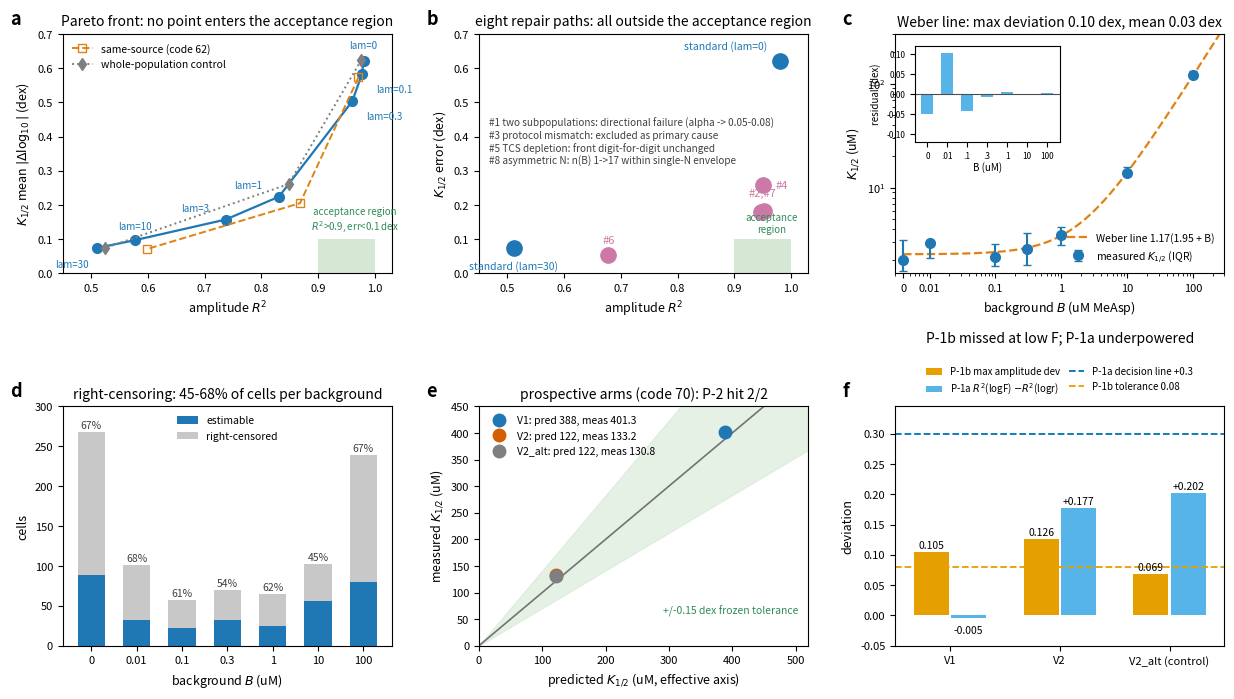

This chart was generated by the following Python code:
# make_fig1.py -- regenerate fig1_chemotaxis.png (6 panels) from archived numbers.
# Data sources (verified against _rerun/logs, 2026-10-15 audit):
#   code54  : whole-population Pareto front (7 lambda values), medians/IQRs, censoring counts
#   code62  : same-source front + whole-population control (lambda = 0, 1, 30)
#   code55/56/57/60 : repair-path scores (#2, #4, #6, #7)
#   code70  : prospective arms V1 / V2 / V2_alt
import math
import matplotlib
matplotlib.use("Agg")
import matplotlib.pyplot as plt
from matplotlib.patches import Rectangle
from matplotlib.lines import Line2D

BLUE = "#1f77b4"; ORANGE = "#e08214"; GRAY = "#7f7f7f"
LBLUE = "#56B4E9"; LORANGE = "#E69F00"; GREEN = "#2e8b57"

fig, axes = plt.subplots(2, 3, figsize=(12.4, 7.1))

# ---------------- panel a: Pareto front ----------------
axa = axes[0][0]
lam = [0, 0.1, 0.3, 1, 3, 10, 30]
front = [(0.980, 0.622), (0.977, 0.582), (0.960, 0.503), (0.831, 0.224),
         (0.737, 0.157), (0.578, 0.097), (0.511, 0.074)]
ss = [(0.971, 0.573), (0.868, 0.205), (0.599, 0.071)]          # same-source, lam=0,1,30
wp = [(0.976, 0.624), (0.848, 0.261), (0.525, 0.074)]          # whole-population control (code 62)
axa.plot([p[0] for p in front], [p[1] for p in front], "-o", color=BLUE, ms=7, lw=1.6)
axa.plot([p[0] for p in ss], [p[1] for p in ss], "--s", color=ORANGE, ms=6, lw=1.4,
         mfc="none", label="same-source (code 62)")
axa.plot([p[0] for p in wp], [p[1] for p in wp], ":d", color=GRAY, ms=6, lw=1.4,
         label="whole-population control")
lab_off = {0: (0, 9, "center"), 0.1: (10, -13, "left"), 0.3: (10, -13, "left"),
           1: (-12, 6, "right"), 3: (-12, 6, "right"), 10: (0, 8, "center"),
           30: (-6, -14, "right")}
for l, (x, y) in zip(lam, front):
    dx, dy, ha = lab_off[l]
    axa.annotate(f"lam={l:g}", (x, y), textcoords="offset points",
                 xytext=(dx, dy), ha=ha, fontsize=7, color=BLUE)
axa.add_patch(Rectangle((0.9, 0.0), 0.1, 0.1, fc="#d5e8d4", ec="none", zorder=0))
axa.text(0.965, 0.118, "acceptance region\n$R^2$>0.9, err<0.1 dex", fontsize=7,
         color=GREEN, ha="center", va="bottom")
axa.set_xlim(0.45, 1.03); axa.set_ylim(0.0, 0.70)
axa.set_xlabel("amplitude $R^2$", fontsize=9)
axa.set_ylabel(r"$K_{1/2}$ mean $|\Delta\log_{10}|$ (dex)", fontsize=9)
axa.set_title("Pareto front: no point enters the acceptance region", fontsize=10)
axa.legend(fontsize=7.5, loc="upper left", frameon=False)
axa.tick_params(labelsize=8)
axa.text(-0.16, 1.04, "a", transform=axa.transAxes, fontsize=13, fontweight="bold")

# ---------------- panel b: eight repair paths ----------------
axb = axes[0][1]
axb.plot(0.980, 0.622, "o", color=BLUE, ms=11)
axb.annotate("standard (lam=0)", (0.980, 0.622), textcoords="offset points",
             xytext=(-9, 8), ha="right", fontsize=7.5, color=BLUE)
axb.plot(0.511, 0.074, "o", color=BLUE, ms=11)
axb.annotate("standard (lam=30)", (0.511, 0.074), textcoords="offset points",
             xytext=(0, -15), ha="center", fontsize=7.5, color=BLUE)
rep = [(0.950, 0.257, "#4", (9, -2)), (0.953, 0.182, "#2", None),
       (0.946, 0.179, "#7", None), (0.678, 0.052, "#6", (0, 9))]
for x, y, tag, off in rep:
    axb.plot(x, y, "o", color="#cc79a7", ms=11)
axb.annotate("#4", (0.950, 0.257), textcoords="offset points", xytext=(9, -2),
             ha="left", fontsize=8, color="#cc79a7")
axb.annotate("#2,#7", (0.9495, 0.1805), textcoords="offset points", xytext=(0, 11),
             ha="center", fontsize=8, color="#cc79a7")
axb.annotate("#6", (0.678, 0.052), textcoords="offset points", xytext=(0, 9),
             ha="center", fontsize=8, color="#cc79a7")
txt = ("#1 two subpopulations: directional failure (alpha -> 0.05-0.08)\n"
       "#3 protocol mismatch: excluded as primary cause\n"
       "#5 TCS depletion: front digit-for-digit unchanged\n"
       "#8 asymmetric N: n(B) 1->17 within single-N envelope")
axb.text(0.467, 0.455, txt, fontsize=7.2, color="0.25", va="top")
axb.add_patch(Rectangle((0.9, 0.0), 0.1, 0.1, fc="#d5e8d4", ec="none", zorder=0))
axb.text(0.965, 0.115, "acceptance\nregion", fontsize=7, color=GREEN,
         ha="center", va="bottom")
axb.set_xlim(0.45, 1.03); axb.set_ylim(0.0, 0.70)
axb.set_xlabel("amplitude $R^2$", fontsize=9)
axb.set_ylabel(r"$K_{1/2}$ error (dex)", fontsize=9)
axb.set_title("eight repair paths: all outside the acceptance region", fontsize=10)
axb.tick_params(labelsize=8)
axb.text(-0.16, 1.04, "b", transform=axb.transAxes, fontsize=13, fontweight="bold")

# ---------------- panel c: Weber line ----------------
axc = axes[0][2]
B = [0, 0.01, 0.1, 0.3, 1, 10, 100]
med = [2.03, 2.90, 2.17, 2.58, 3.49, 13.92, 119.56]
lo = [1.58, 2.08, 1.77, 1.79, 2.82, 13.21, 112.41]
hi = [3.10, 3.06, 2.84, 3.64, 4.16, 15.90, 132.87]
x0 = 4e-3  # off-scale position for B=0 on the log axis
xs = [x0] + B[1:]
import numpy as np
xg = np.logspace(math.log10(x0), math.log10(300), 200)
axc.plot(xg, 1.17 * (1.95 + xg), "--", color=ORANGE, lw=1.6,
         label="Weber line 1.17(1.95 + B)")
axc.errorbar(xs, med, yerr=[[m - l for m, l in zip(med, lo)],
                            [h - m for m, h in zip(med, hi)]],
             fmt="o", color=BLUE, ms=7, capsize=3, label="measured $K_{1/2}$ (IQR)")
axc.set_xscale("log"); axc.set_yscale("log")
axc.set_xlim(3e-3, 3e2); axc.set_ylim(1.5, 300)
axc.set_xticks([x0, 0.01, 0.1, 1, 10, 100])
axc.set_xticklabels(["0", "0.01", "0.1", "1", "10", "100"])
axc.set_xlabel("background $B$ (uM MeAsp)", fontsize=9)
axc.set_ylabel("$K_{1/2}$ (uM)", fontsize=9)
axc.set_title("Weber line: max deviation 0.10 dex, mean 0.03 dex", fontsize=10)
axc.legend(fontsize=7.5, loc="lower right", frameon=False)
axc.tick_params(labelsize=8)
axc.text(-0.16, 1.04, "c", transform=axc.transAxes, fontsize=13, fontweight="bold")
res = [math.log10(m / (1.17 * (1.95 + b))) for m, b in zip(med, B)]
axi = axc.inset_axes([0.06, 0.55, 0.44, 0.40])
axi.bar(range(7), res, width=0.6, color=LBLUE)
axi.axhline(0, color="0.3", lw=0.8)
axi.set_ylim(-0.12, 0.12)
axi.set_ylabel("residual (dex)", fontsize=7)
axi.set_xlabel("B (uM)", fontsize=7, labelpad=1)
axi.set_xticks(range(7))
axi.set_xticklabels(["0", ".01", ".1", ".3", "1", "10", "100"], fontsize=6)
axi.tick_params(labelsize=6)

# ---------------- panel d: right-censoring ----------------
axd = axes[1][0]
est = [89, 32, 22, 32, 25, 56, 80]
cen = [179, 69, 35, 38, 40, 46, 159]
tot = [e + c for e, c in zip(est, cen)]
pct = [int(100.0 * c / t + 0.5) for c, t in zip(cen, tot)]
xlab = ["0", "0.01", "0.1", "0.3", "1", "10", "100"]
axd.bar(range(7), est, width=0.6, color=BLUE, label="estimable")
axd.bar(range(7), cen, width=0.6, bottom=est, color="#c8c8c8", label="right-censored")
for i, (t, p) in enumerate(zip(tot, pct)):
    axd.text(i, t + 5, f"{p}%", ha="center", fontsize=7.5, color="0.25")
axd.set_xticks(range(7)); axd.set_xticklabels(xlab)
axd.set_ylim(0, 300)
axd.set_xlabel("background $B$ (uM)", fontsize=9)
axd.set_ylabel("cells", fontsize=9)
axd.set_title("right-censoring: 45-68% of cells per background", fontsize=10)
axd.legend(fontsize=7.5, loc="upper center", frameon=False)
axd.tick_params(labelsize=8)
axd.text(-0.16, 1.04, "d", transform=axd.transAxes, fontsize=13, fontweight="bold")

# ---------------- panel e: prospective arms ----------------
axe = axes[1][1]
xe = np.linspace(0, 520, 100)
axe.fill_between(xe, xe * 10**-0.15, xe * 10**0.15, color="#d5e8d4", alpha=0.6,
                 zorder=0)
axe.plot(xe, xe, "-", color="0.45", lw=1.2)
arms = [(388, 401.3, BLUE, "V1: pred 388, meas 401.3"),
        (122, 133.2, "#d55e00", "V2: pred 122, meas 133.2"),
        (122, 130.8, GRAY, "V2_alt: pred 122, meas 130.8")]
for x, y, c, lb in arms:
    axe.plot(x, y, "o", color=c, ms=9, label=lb)
axe.set_xlim(0, 520); axe.set_ylim(0, 450)
axe.set_xlabel("predicted $K_{1/2}$ (uM, effective axis)", fontsize=9)
axe.set_ylabel("measured $K_{1/2}$ (uM)", fontsize=9)
axe.set_title("prospective arms (code 70): P-2 hit 2/2", fontsize=10)
axe.legend(fontsize=7.5, loc="upper left", frameon=False)
axe.text(505, 60, "+/-0.15 dex frozen tolerance", fontsize=7.5, color=GREEN,
         ha="right")
axe.tick_params(labelsize=8)
axe.text(-0.16, 1.04, "e", transform=axe.transAxes, fontsize=13, fontweight="bold")

# ---------------- panel f: amplitude & structural clauses ----------------
axf = axes[1][2]
grp = ["V1", "V2", "V2_alt (control)"]
amp = [0.105, 0.126, 0.069]
strc = [-0.005, 0.177, 0.202]
xp = np.arange(3)
b1 = axf.bar(xp - 0.17, amp, width=0.32, color=LORANGE,
             label="P-1b max amplitude dev")
b2 = axf.bar(xp + 0.17, strc, width=0.32, color=LBLUE,
             label="P-1a $R^2$(logF) $- R^2$(logr)")
l1, = axf.plot([-0.5, 2.5], [0.3, 0.3], "--", color="#0072b2", lw=1.3,
               label="P-1a decision line +0.3")
l2, = axf.plot([-0.5, 2.5], [0.08, 0.08], "--", color=LORANGE, lw=1.3,
               label="P-1b tolerance 0.08")
for x, v in zip(xp - 0.17, amp):
    axf.text(x, v + 0.006, f"{v:.3f}", ha="center", fontsize=7.5)
for x, v in zip(xp + 0.17, strc):
    axf.text(x, v + (0.006 if v > 0 else -0.024), f"{v:+.3f}", ha="center",
             fontsize=7.5)
axf.set_xticks(xp); axf.set_xticklabels(grp, fontsize=8)
axf.set_xlim(-0.5, 2.5); axf.set_ylim(-0.05, 0.345)
axf.set_ylabel("deviation", fontsize=9)
axf.set_title("P-1b missed at low F; P-1a underpowered", fontsize=10, pad=46)
axf.legend(handles=[b1, b2, l1, l2], fontsize=7.0, loc="lower center",
           bbox_to_anchor=(0.5, 1.005), ncol=2, frameon=False,
           columnspacing=0.9, handlelength=1.6)
axf.tick_params(labelsize=8)
axf.text(-0.16, 1.04, "f", transform=axf.transAxes, fontsize=13, fontweight="bold")

fig.tight_layout()
fig.savefig("fig1_chemotaxis.png", dpi=121)
print("saved fig1_chemotaxis.png")
